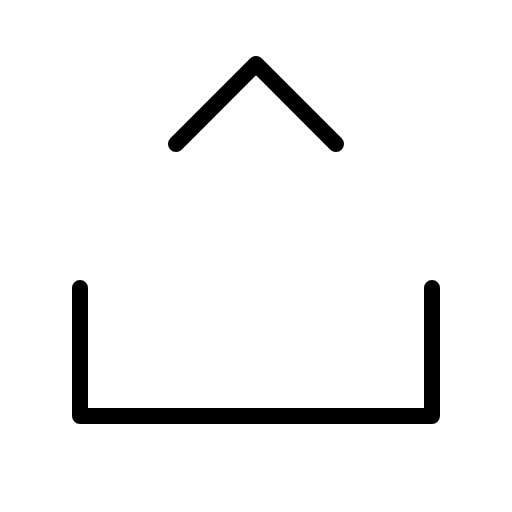
t = 0.00 s
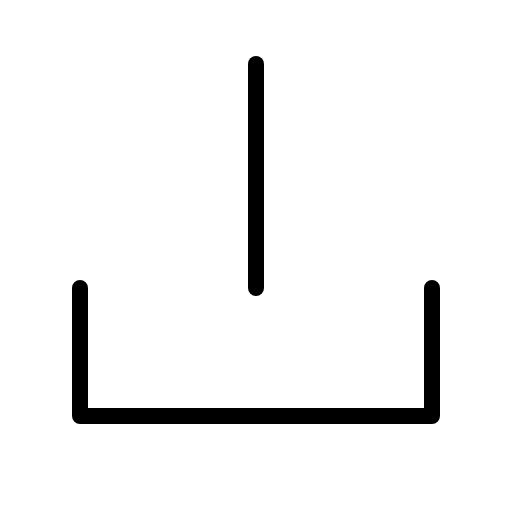
t = 0.60 s
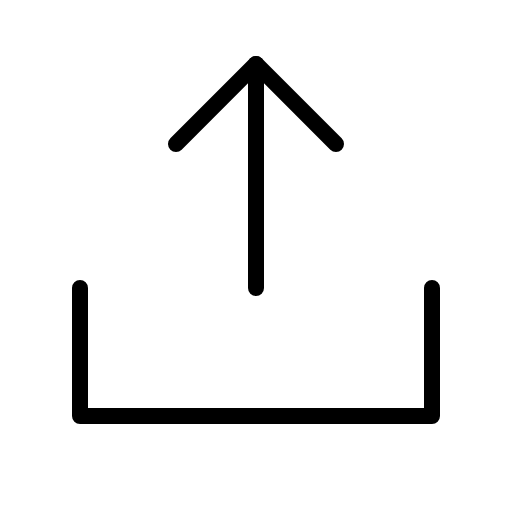
t = 0.98 s
t = 1.35 s: frame unchanged from t = 0.98 s, image omitted
t = 1.73 s: frame unchanged from t = 0.98 s, image omitted

The animated SVG that drew these frames (rendered in a browser with its animation timeline set to each time). Animation: 1 CSS @keyframes rule; one cycle of 2.10 s, repeats indefinitely.

<svg xmlns="http://www.w3.org/2000/svg" viewBox="0 0 256 256">
  <style>
    .draw-line {
      stroke-dasharray: 2000;
      stroke-dashoffset: 0;
    }
    svg:hover .draw-line {
      animation: phosphor-draw-in 1.5s ease-in-out infinite alternate;
    }
    @keyframes phosphor-draw-in {
      0%   { stroke-dashoffset: 2000; }
      100% { stroke-dashoffset: 0; }
    }
  </style><rect width="256" height="256" fill="none"/><line x1="128" y1="144" x2="128" y2="32" fill="none" stroke="currentColor" stroke-linecap="round" stroke-linejoin="round" stroke-width="8" class="draw-line" pathLength="1" style="animation-delay: 0s"/><polyline points="216 144 216 208 40 208 40 144" fill="none" stroke="currentColor" stroke-linecap="round" stroke-linejoin="round" stroke-width="8" class="draw-line" pathLength="1" style="animation-delay: 0.3s"/><polyline points="88 72 128 32 168 72" fill="none" stroke="currentColor" stroke-linecap="round" stroke-linejoin="round" stroke-width="8" class="draw-line" pathLength="1" style="animation-delay: 0.6s"/></svg>
